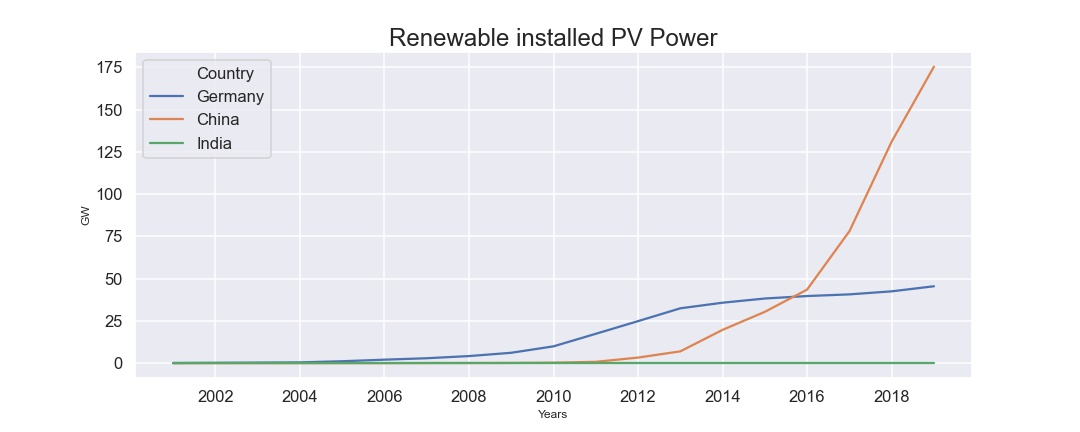

Data behind this chart, as committed beside it:
, Country, Years, Renewable installed PV Power
0, Germany, 2000, 0.089
1, China, 2000, 0.0
2, India, 2000, 0.0
3, Germany, 2001, 0.206
4, China, 2001, 0.0
5, India, 2001, 0.0
6, Germany, 2002, 0.324
7, China, 2002, 0.0
8, India, 2002, 0.0
9, Germany, 2003, 0.473
10, China, 2003, 0.0
11, India, 2003, 0.0
12, Germany, 2004, 1.139
13, China, 2004, 0.0
14, India, 2004, 0.0
15, Germany, 2005, 2.072
16, China, 2005, 0.0
17, India, 2005, 0.0
18, Germany, 2006, 2.918
19, China, 2006, 0.08
20, India, 2006, 0.0
21, Germany, 2007, 4.195
22, China, 2007, 0.1
23, India, 2007, 0.0
24, Germany, 2008, 6.153
25, China, 2008, 0.14
26, India, 2008, 0.0
27, Germany, 2009, 9.959
28, China, 2009, 0.3
29, India, 2009, 0.0
30, Germany, 2010, 17.37
31, China, 2010, 0.8
32, India, 2010, 0.0
33, Germany, 2011, 24.86
34, China, 2011, 3.3
35, India, 2011, 0.0
36, Germany, 2012, 32.46
37, China, 2012, 7.0
38, India, 2012, 0.0
39, Germany, 2013, 35.77
40, China, 2013, 19.72
41, India, 2013, 0.0
42, Germany, 2014, 38.25
43, China, 2014, 30.38
44, India, 2014, 0.0
45, Germany, 2015, 39.71
46, China, 2015, 43.53
47, India, 2015, 0.0
48, Germany, 2016, 40.7
49, China, 2016, 78.1
50, India, 2016, 0.0
51, Germany, 2017, 42.5
52, China, 2017, 131.1
53, India, 2017, 0.0
54, Germany, 2018, 45.5
55, China, 2018, 175.4
56, India, 2018, 0.0
